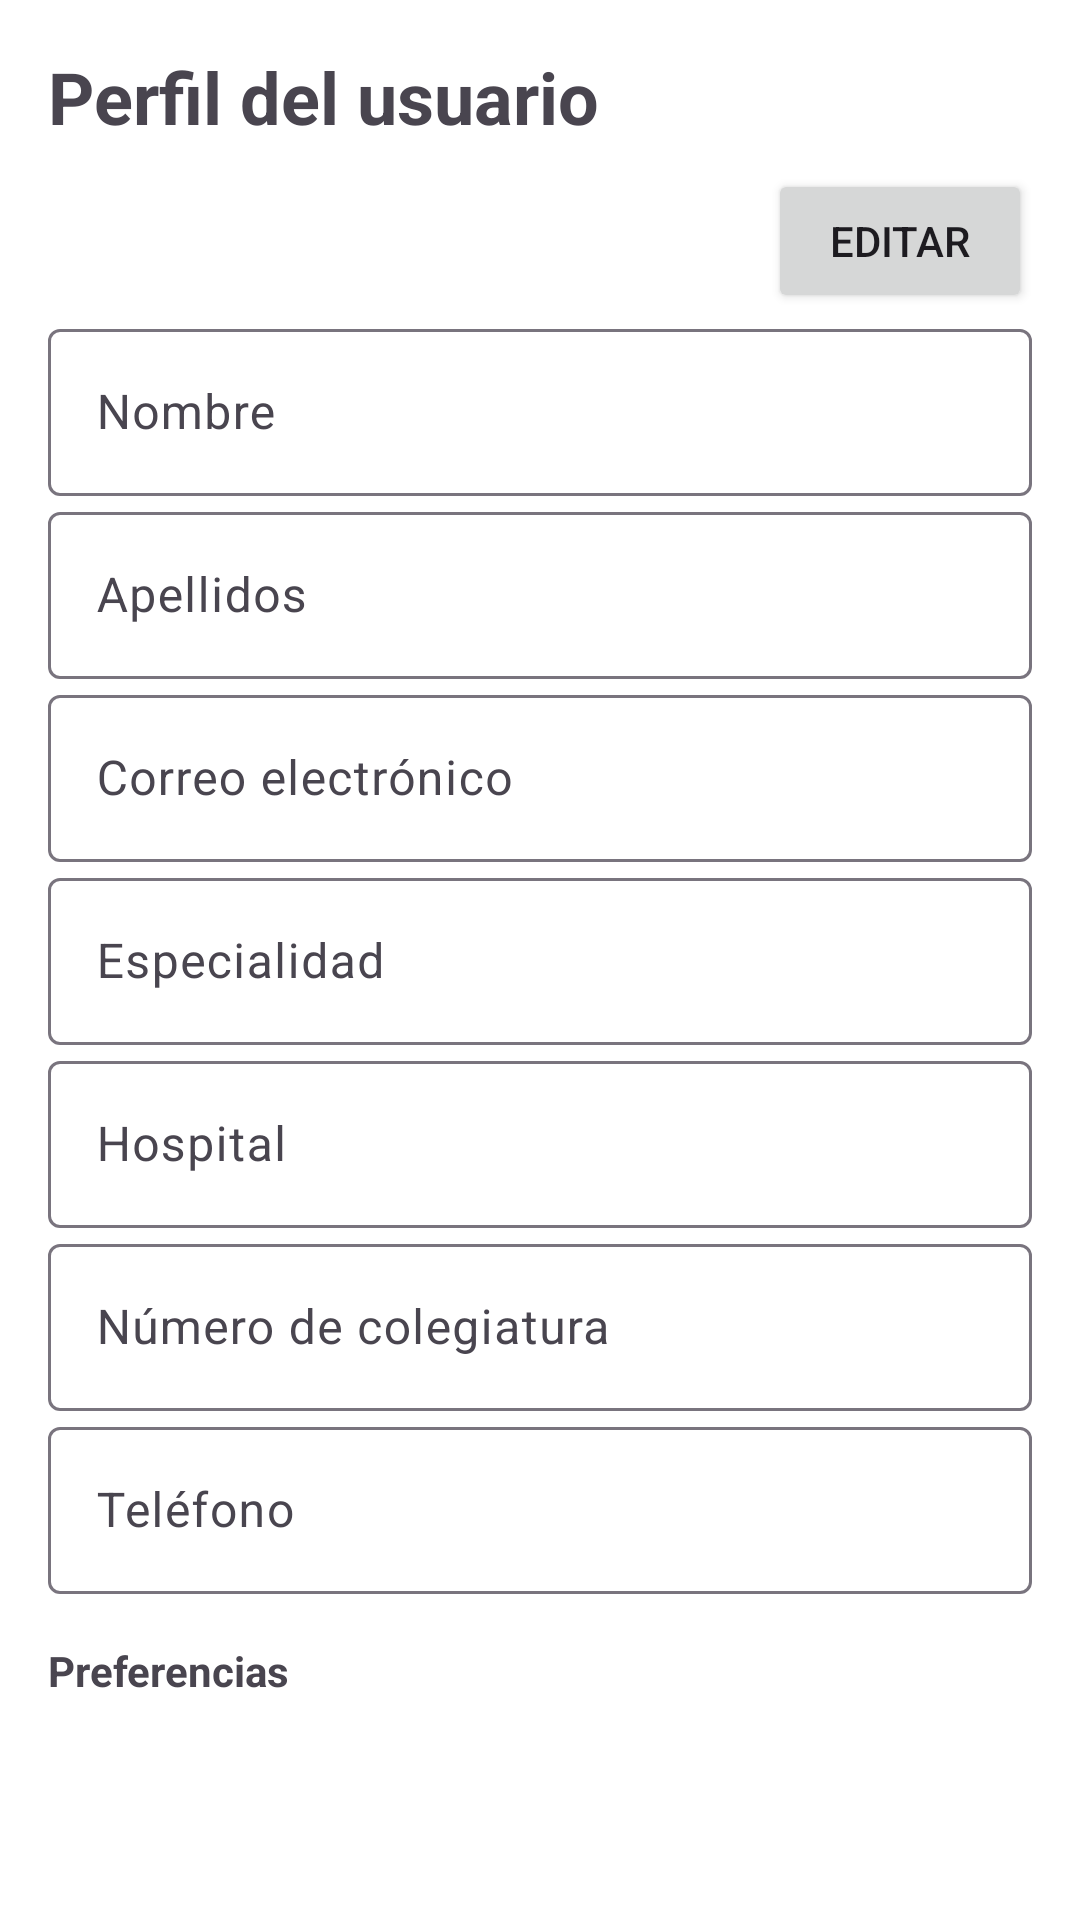

The Android layout XML behind this screen, and the referenced resources:
<!-- AndroidManifest.xml: application theme Theme.DoctorSaludApp -->
<!-- res/layout/fragment_perfil.xml -->
<?xml version="1.0" encoding="utf-8"?>
<ScrollView xmlns:android="http://schemas.android.com/apk/res/android"
    xmlns:app="http://schemas.android.com/apk/res-auto"
    android:layout_width="match_parent"
    android:layout_height="match_parent"
    android:background="@color/white">

    <LinearLayout
        android:layout_width="match_parent"
        android:layout_height="wrap_content"
        android:orientation="vertical"
        android:padding="16dp">

        <TextView
            android:id="@+id/tvPerfilTitulo"
            android:layout_width="wrap_content"
            android:layout_height="wrap_content"
            android:text="Perfil del usuario"
            android:textSize="24sp"
            android:textStyle="bold"
            android:paddingBottom="8dp"/>

        <LinearLayout
            android:layout_width="match_parent"
            android:layout_height="wrap_content"
            android:gravity="end">

            <Button
                android:id="@+id/btnEditarPerfil"
                android:layout_width="wrap_content"
                android:layout_height="wrap_content"
                android:text="Editar"/>
        </LinearLayout>

        <com.google.android.material.textfield.TextInputLayout
            android:layout_width="match_parent"
            android:layout_height="wrap_content"
            android:hint="Nombre">

            <com.google.android.material.textfield.TextInputEditText
                android:id="@+id/etPerfilNombre"
                android:layout_width="match_parent"
                android:layout_height="wrap_content"/>
        </com.google.android.material.textfield.TextInputLayout>

        <com.google.android.material.textfield.TextInputLayout
            android:layout_width="match_parent"
            android:layout_height="wrap_content"
            android:hint="Apellidos">

            <com.google.android.material.textfield.TextInputEditText
                android:id="@+id/etPerfilApellidos"
                android:layout_width="match_parent"
                android:layout_height="wrap_content"/>
        </com.google.android.material.textfield.TextInputLayout>

        <com.google.android.material.textfield.TextInputLayout
            android:layout_width="match_parent"
            android:layout_height="wrap_content"
            android:hint="Correo electrónico">

            <com.google.android.material.textfield.TextInputEditText
                android:id="@+id/etPerfilCorreo"
                android:layout_width="match_parent"
                android:layout_height="wrap_content"/>
        </com.google.android.material.textfield.TextInputLayout>

        <com.google.android.material.textfield.TextInputLayout
            android:layout_width="match_parent"
            android:layout_height="wrap_content"
            android:hint="Especialidad">

            <com.google.android.material.textfield.TextInputEditText
                android:id="@+id/etPerfilEspecialidad"
                android:layout_width="match_parent"
                android:layout_height="wrap_content"/>
        </com.google.android.material.textfield.TextInputLayout>

        <com.google.android.material.textfield.TextInputLayout
            android:layout_width="match_parent"
            android:layout_height="wrap_content"
            android:hint="Hospital">

            <com.google.android.material.textfield.TextInputEditText
                android:id="@+id/etPerfilHospital"
                android:layout_width="match_parent"
                android:layout_height="wrap_content"/>
        </com.google.android.material.textfield.TextInputLayout>

        <com.google.android.material.textfield.TextInputLayout
            android:layout_width="match_parent"
            android:layout_height="wrap_content"
            android:hint="Número de colegiatura">

            <com.google.android.material.textfield.TextInputEditText
                android:id="@+id/etPerfilColegiatura"
                android:layout_width="match_parent"
                android:layout_height="wrap_content"/>
        </com.google.android.material.textfield.TextInputLayout>

        <com.google.android.material.textfield.TextInputLayout
            android:layout_width="match_parent"
            android:layout_height="wrap_content"
            android:hint="Teléfono">

            <com.google.android.material.textfield.TextInputEditText
                android:id="@+id/etPerfilTelefono"
                android:layout_width="match_parent"
                android:layout_height="wrap_content"/>
        </com.google.android.material.textfield.TextInputLayout>

        <TextView
            android:id="@+id/tvPerfilPreferencias"
            android:layout_width="wrap_content"
            android:layout_height="wrap_content"
            android:text="Preferencias"
            android:textStyle="bold"
            android:paddingTop="16dp"/>

    </LinearLayout>
</ScrollView>
<!-- resources referenced by this layout -->
<resources>
  <color name="white">#ffffffff</color>
  <style name="Theme.DoctorSaludApp" parent="Base.Theme.DoctorSaludApp" />
  <style name="Base.Theme.DoctorSaludApp" parent="Theme.Material3.DayNight.NoActionBar">
          
          
      </style>
</resources>
